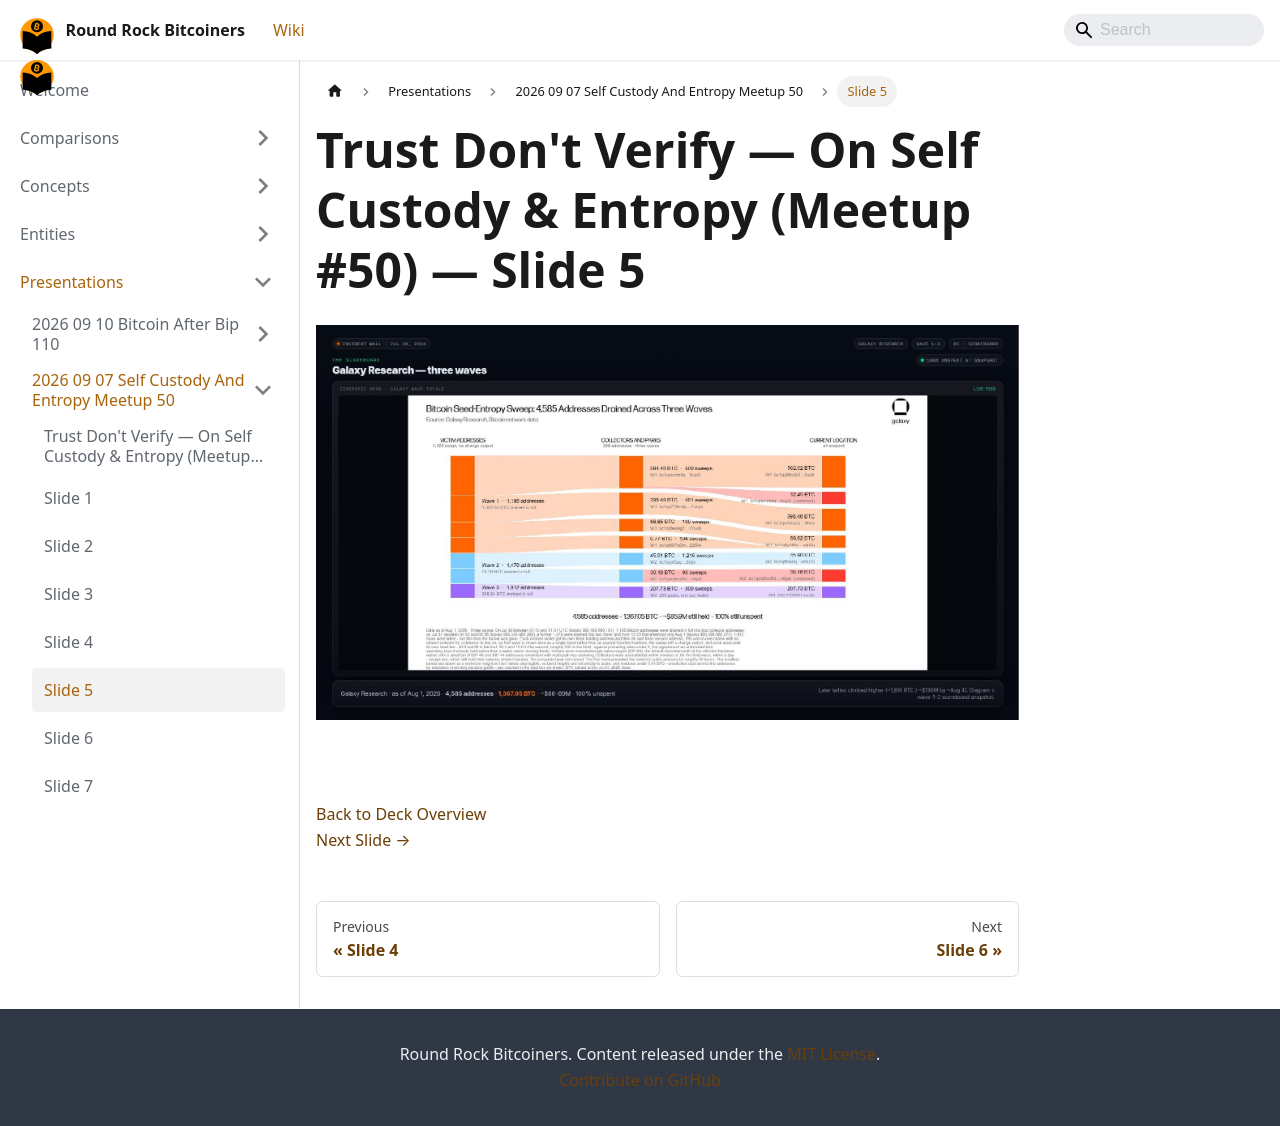

repository: jason-me/rrbtc-wiki · page: presentations/2026-09-07-self-custody-and-entropy-meetup-50/slide-005/index.html · generator: docusaurus

---
title: "Slide 5 of 36 - Trust Don't Verify — On Self Custody & Entropy (Meetup #50)"
sidebar_label: "Slide 5"
pagination_next: "presentations/2026-09-07-self-custody-and-entropy-meetup-50/slide-006"
pagination_prev: "presentations/2026-09-07-self-custody-and-entropy-meetup-50/slide-004"
---

# Trust Don't Verify — On Self Custody & Entropy (Meetup #50) — Slide 5

![Slide 5 of 36 from 'Trust Don't Verify — On Self Custody & Entropy (Meetup #50)' (2026-08-13, RRBTC). Part of a presentation covering: custody, entropy, diy signing devices, inheritance.](/img/slides/2026-09-07-self-custody-and-entropy-meetup-50/slide_004.jpg)

<br/>
<br/>

  
[Back to Deck Overview](/presentations/2026-09-07-self-custody-and-entropy-meetup-50/)  
[Next Slide →](/presentations/2026-09-07-self-custody-and-entropy-meetup-50/slide-006)
